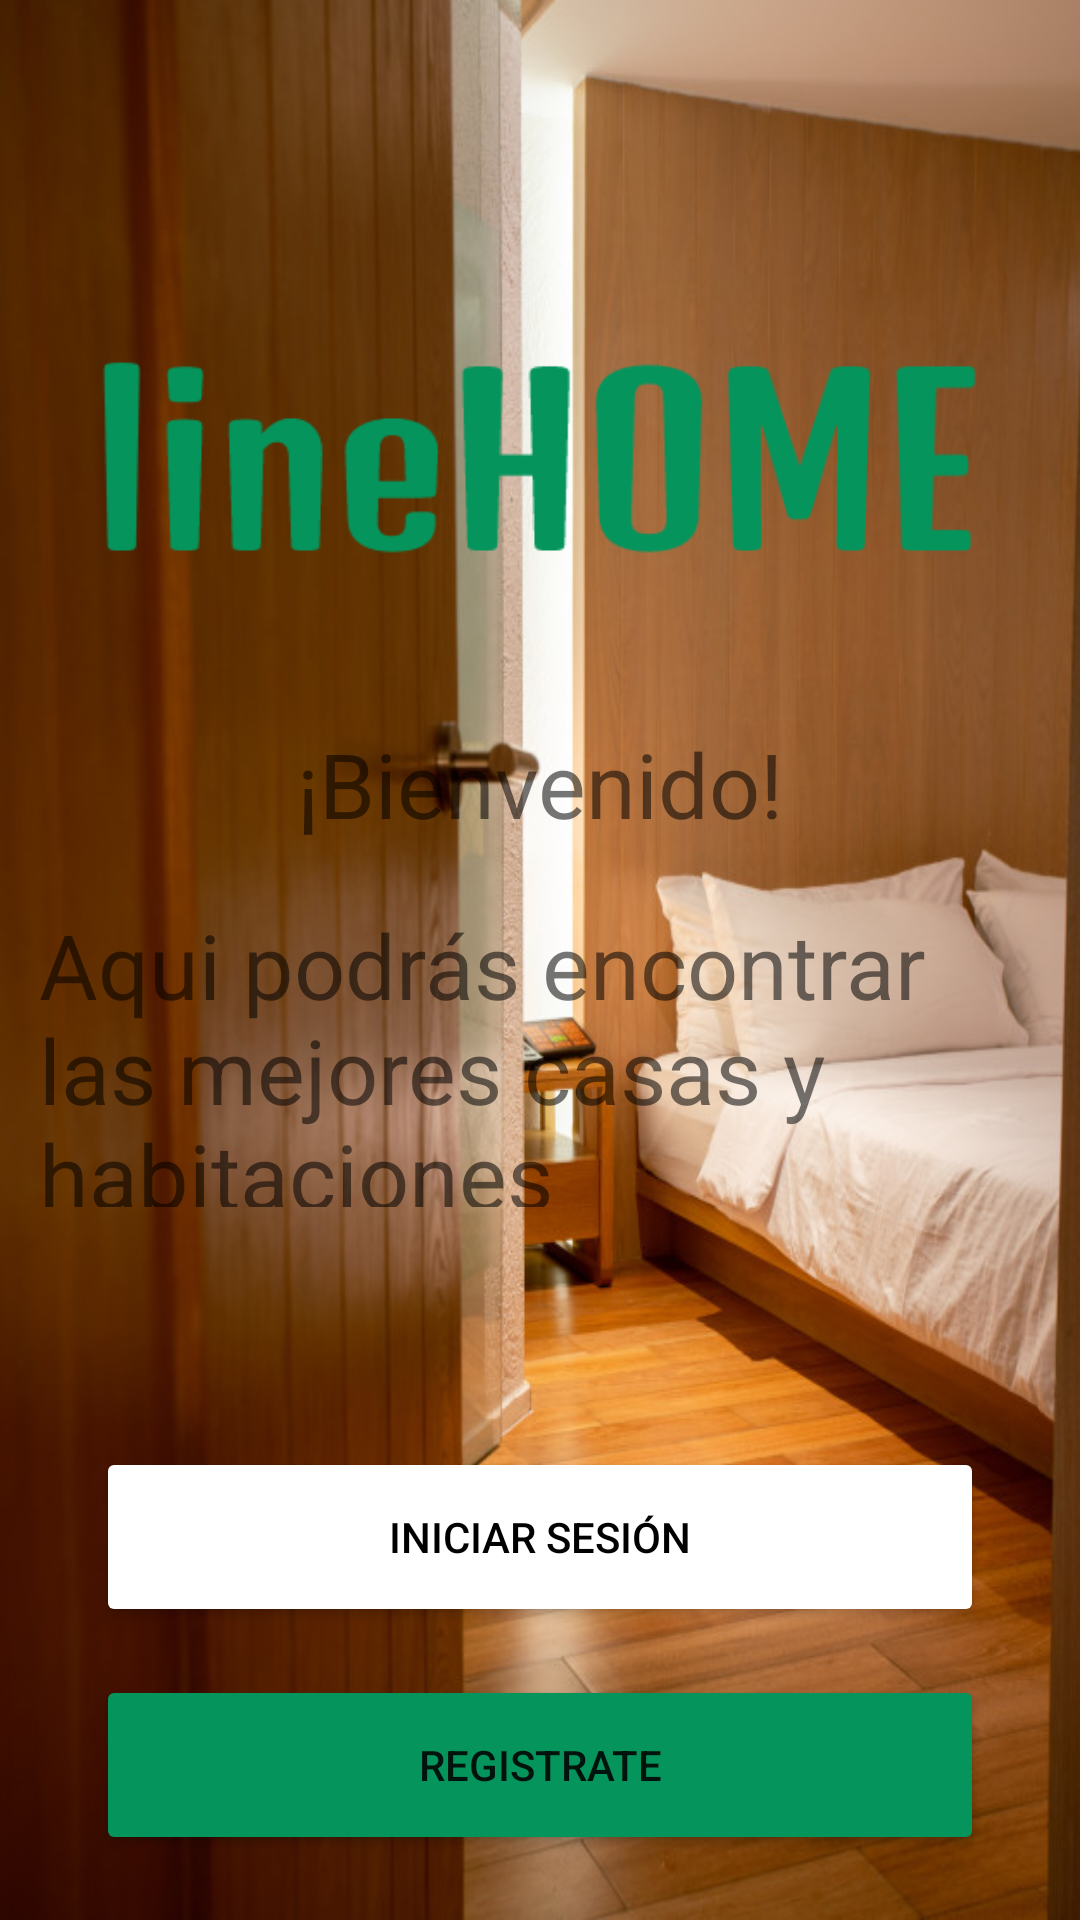

Layout XML and referenced resources for this Android screen:
<!-- AndroidManifest.xml: application theme Theme.LineHome -->
<!-- res/layout/activity_main.xml -->
<?xml version="1.0" encoding="utf-8"?>
<androidx.constraintlayout.widget.ConstraintLayout xmlns:android="http://schemas.android.com/apk/res/android"
    xmlns:app="http://schemas.android.com/apk/res-auto"
    xmlns:tools="http://schemas.android.com/tools"
    android:layout_width="match_parent"
    android:layout_height="match_parent"
    android:background="@drawable/background"
    tools:context=".MainActivity">

    <TextView
        android:id="@+id/textView4"
        android:layout_width="wrap_content"
        android:layout_height="wrap_content"
        android:layout_marginTop="16dp"
        android:text="¡Bienvenido!"
        android:textSize="30sp"
        app:layout_constraintEnd_toEndOf="parent"
        app:layout_constraintStart_toStartOf="parent"
        app:layout_constraintTop_toBottomOf="@+id/imageView3" />

    <TextView
        android:id="@+id/textView3"
        android:layout_width="302dp"
        android:layout_height="101dp"
        android:layout_marginStart="50dp"
        android:layout_marginTop="20dp"
        android:layout_marginEnd="50dp"
        android:text="Aqui podrás encontrar las mejores casas y habitaciones"
        android:textSize="30sp"
        app:layout_constraintEnd_toEndOf="parent"
        app:layout_constraintHorizontal_bias="0.888"
        app:layout_constraintStart_toStartOf="parent"
        app:layout_constraintTop_toBottomOf="@+id/textView4" />

    <Button
        android:id="@+id/btnIniciarSesion"
        android:layout_width="match_parent"
        android:layout_height="60dp"
        android:layout_marginStart="32dp"
        android:layout_marginTop="80dp"
        android:layout_marginEnd="32dp"
        android:backgroundTint="@color/white"
        android:text="INICIAR SESIÓN"
        android:textColor="@color/black"
        app:cornerRadius="20dp"
        app:layout_constraintEnd_toEndOf="parent"
        app:layout_constraintHorizontal_bias="0.0"
        app:layout_constraintStart_toStartOf="parent"
        app:layout_constraintTop_toBottomOf="@+id/textView3" />

    <Button
        android:id="@+id/btnRegistrarte"
        android:layout_width="0dp"
        android:layout_height="60dp"
        android:layout_marginTop="16dp"
        android:backgroundTint="@color/primary_color"
        android:text="REGISTRATE"
        app:cornerRadius="20dp"
        app:layout_constraintEnd_toEndOf="@+id/btnIniciarSesion"
        app:layout_constraintStart_toStartOf="@+id/btnIniciarSesion"
        app:layout_constraintTop_toBottomOf="@+id/btnIniciarSesion" />

    <ImageView
        android:id="@+id/imageView3"
        android:layout_width="310dp"
        android:layout_height="145dp"
        android:layout_marginStart="16dp"
        android:layout_marginTop="80dp"
        android:layout_marginEnd="16dp"
        app:layout_constraintEnd_toEndOf="parent"
        app:layout_constraintHorizontal_bias="0.495"
        app:layout_constraintStart_toStartOf="parent"
        app:layout_constraintTop_toTopOf="parent"
        app:srcCompat="@drawable/linehomelogo" />

</androidx.constraintlayout.widget.ConstraintLayout>
<!-- resources referenced by this layout -->
<resources>
  <color name="black">#FF000000</color>
  <color name="primary_color">#05945C</color>
  <color name="white">#FFFFFFFF</color>
  <!-- drawable background: jpg bitmap (drawable, 99353 bytes) -->
  <!-- drawable linehomelogo: png bitmap (drawable, 5091 bytes) -->
  <style name="Theme.LineHome" parent="Theme.MaterialComponents.DayNight.NoActionBar">
          
          <item name="colorPrimary">@color/primary_color</item>
          <item name="colorPrimaryVariant">@color/primary_color</item>
          <item name="colorOnPrimary">@color/white</item>
          
          <item name="colorSecondary">@color/teal_200</item>
          <item name="colorSecondaryVariant">@color/teal_700</item>
          <item name="colorOnSecondary">@color/black</item>
          
          <item name="android:statusBarColor" tools:targetApi="l">?attr/colorPrimaryVariant</item>
          
  
  
  
      </style>
  <color name="teal_200">#FF03DAC5</color>
  <color name="teal_700">#FF018786</color>
</resources>
